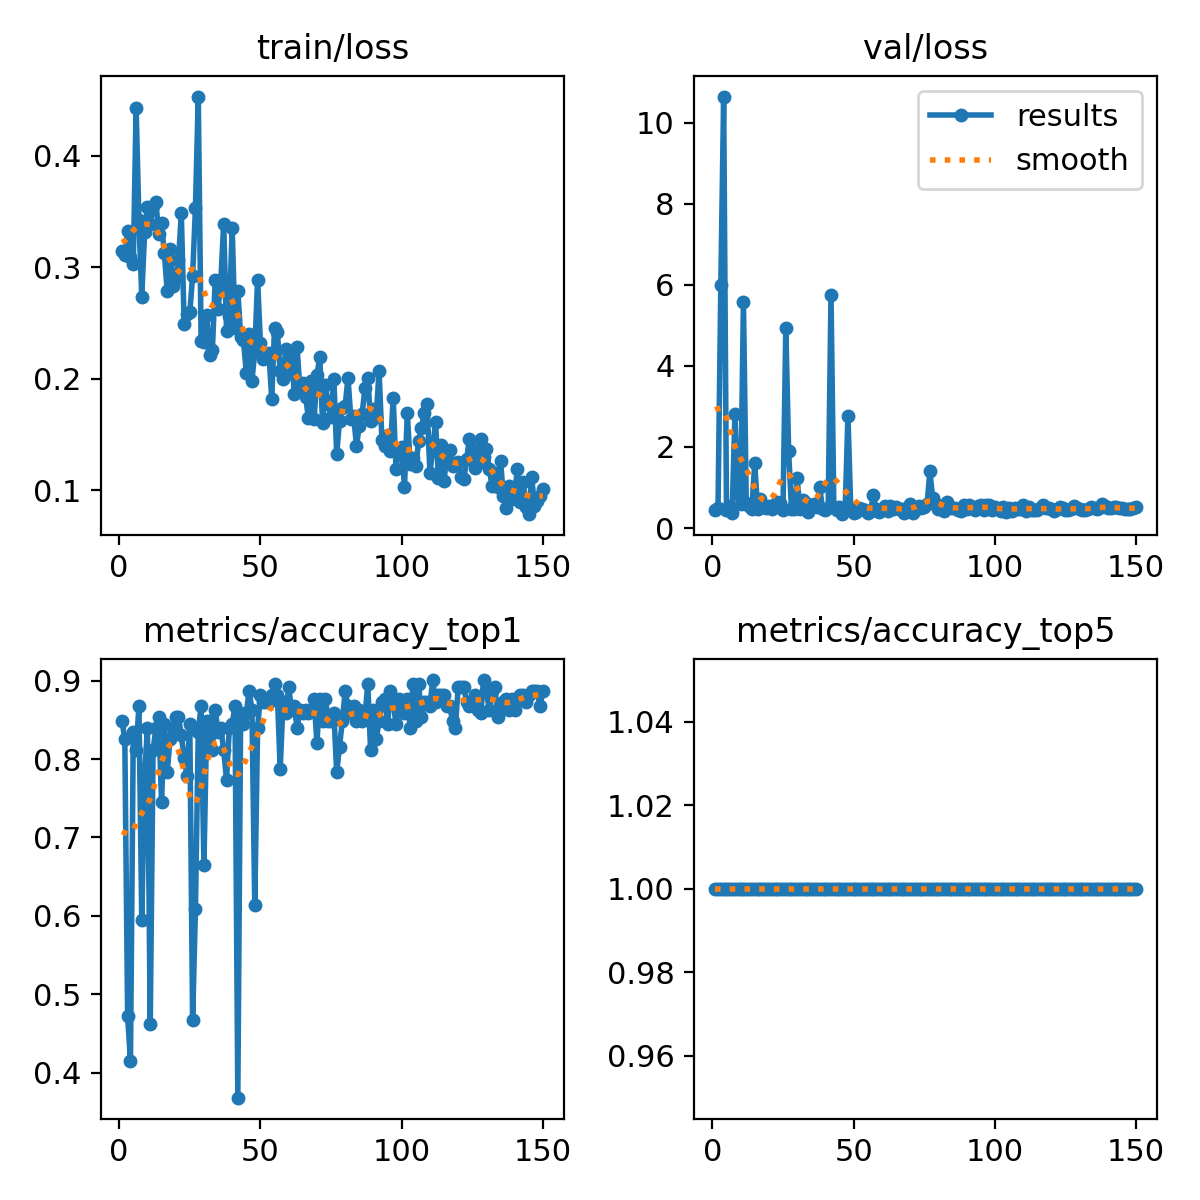

Values plotted in this chart, from the file beside it:
epoch, time, train/loss, metrics/accuracy_top1, metrics/accuracy_top5, val/loss, lr/pg0, lr/pg1, lr/pg2
1, 6.326, 0.3144, 0.8491, 1, 0.4492, 0.07032, 0.003298, 0.003298
2, 10.01, 0.3108, 0.8255, 1, 0.484, 0.04028, 0.006587, 0.006587
3, 13.55, 0.3324, 0.4717, 1, 6.004, 0.01019, 0.009833, 0.009833
4, 17.04, 0.3089, 0.4151, 1, 10.64, 0.009802, 0.009802, 0.009802
5, 20.53, 0.303, 0.8349, 1, 0.4575, 0.009736, 0.009736, 0.009736
6, 24.07, 0.443, 0.8113, 1, 0.5461, 0.00967, 0.00967, 0.00967
7, 27.59, 0.3422, 0.8679, 1, 0.3662, 0.009604, 0.009604, 0.009604
8, 31.11, 0.2738, 0.5943, 1, 2.808, 0.009538, 0.009538, 0.009538
9, 34.62, 0.3312, 0.7783, 1, 0.8489, 0.009472, 0.009472, 0.009472
10, 38.07, 0.3543, 0.8396, 1, 0.5993, 0.009406, 0.009406, 0.009406
11, 41.57, 0.3391, 0.4623, 1, 5.577, 0.00934, 0.00934, 0.00934
12, 45.06, 0.3545, 0.8113, 1, 0.6087, 0.009274, 0.009274, 0.009274
13, 48.6, 0.3584, 0.8396, 1, 0.5502, 0.009208, 0.009208, 0.009208
14, 52.12, 0.33, 0.8538, 1, 0.479, 0.009142, 0.009142, 0.009142
15, 55.68, 0.3396, 0.7453, 1, 1.609, 0.009076, 0.009076, 0.009076
16, 59.18, 0.3127, 0.8443, 1, 0.4654, 0.00901, 0.00901, 0.00901
17, 62.64, 0.2785, 0.783, 1, 0.7156, 0.008944, 0.008944, 0.008944
18, 66.1, 0.3168, 0.8255, 1, 0.5449, 0.008878, 0.008878, 0.008878
19, 69.68, 0.2832, 0.8396, 1, 0.498, 0.008812, 0.008812, 0.008812
20, 73.15, 0.2905, 0.8538, 1, 0.545, 0.008746, 0.008746, 0.008746
21, 76.67, 0.3061, 0.8538, 1, 0.4597, 0.00868, 0.00868, 0.00868
22, 80.2, 0.3482, 0.8302, 1, 0.57, 0.008614, 0.008614, 0.008614
23, 83.73, 0.2491, 0.8019, 1, 0.6316, 0.008548, 0.008548, 0.008548
24, 87.16, 0.2581, 0.7783, 1, 0.6276, 0.008482, 0.008482, 0.008482
25, 90.63, 0.2595, 0.8443, 1, 0.4499, 0.008416, 0.008416, 0.008416
26, 94.17, 0.2922, 0.467, 1, 4.944, 0.00835, 0.00835, 0.00835
27, 97.67, 0.3531, 0.6085, 1, 1.906, 0.008284, 0.008284, 0.008284
28, 101.2, 0.453, 0.8349, 1, 0.4818, 0.008218, 0.008218, 0.008218
29, 104.7, 0.2342, 0.8679, 1, 0.4596, 0.008152, 0.008152, 0.008152
30, 108.2, 0.2331, 0.6651, 1, 1.229, 0.008086, 0.008086, 0.008086
31, 111.7, 0.257, 0.8491, 1, 0.4783, 0.00802, 0.00802, 0.00802
32, 115.2, 0.2213, 0.8491, 1, 0.7021, 0.007954, 0.007954, 0.007954
33, 118.8, 0.2259, 0.8113, 1, 0.6224, 0.007888, 0.007888, 0.007888
34, 122.3, 0.2887, 0.8632, 1, 0.3901, 0.007822, 0.007822, 0.007822
35, 125.8, 0.2624, 0.8349, 1, 0.5417, 0.007756, 0.007756, 0.007756
36, 129.3, 0.2882, 0.8396, 1, 0.5935, 0.00769, 0.00769, 0.00769
37, 132.9, 0.3392, 0.8113, 1, 0.5321, 0.007624, 0.007624, 0.007624
38, 136.4, 0.2433, 0.7736, 1, 1.01, 0.007558, 0.007558, 0.007558
39, 139.8, 0.256, 0.8396, 1, 0.4648, 0.007492, 0.007492, 0.007492
40, 143.4, 0.3351, 0.8443, 1, 0.4375, 0.007426, 0.007426, 0.007426
41, 147, 0.2452, 0.8679, 1, 0.4885, 0.00736, 0.00736, 0.00736
42, 150.4, 0.2792, 0.3679, 1, 5.755, 0.007294, 0.007294, 0.007294
43, 153.9, 0.2379, 0.8585, 1, 0.5093, 0.007228, 0.007228, 0.007228
44, 157.4, 0.2346, 0.8443, 1, 0.4446, 0.007162, 0.007162, 0.007162
45, 160.9, 0.2055, 0.8585, 1, 0.5134, 0.007096, 0.007096, 0.007096
46, 164.4, 0.2405, 0.8868, 1, 0.3432, 0.00703, 0.00703, 0.00703
47, 168, 0.1983, 0.8632, 1, 0.437, 0.006964, 0.006964, 0.006964
48, 171.4, 0.2246, 0.6132, 1, 2.769, 0.006898, 0.006898, 0.006898
49, 174.9, 0.289, 0.8396, 1, 0.4666, 0.006832, 0.006832, 0.006832
50, 178.4, 0.2319, 0.8821, 1, 0.384, 0.006766, 0.006766, 0.006766
51, 181.9, 0.2176, 0.8726, 1, 0.4085, 0.0067, 0.0067, 0.0067
52, 185.4, 0.2194, 0.8726, 1, 0.4942, 0.006634, 0.006634, 0.006634
53, 188.8, 0.2231, 0.8726, 1, 0.4775, 0.006568, 0.006568, 0.006568
54, 192.3, 0.1823, 0.8821, 1, 0.4444, 0.006502, 0.006502, 0.006502
55, 195.8, 0.2457, 0.8962, 1, 0.373, 0.006436, 0.006436, 0.006436
56, 199.2, 0.2416, 0.8821, 1, 0.4109, 0.00637, 0.00637, 0.00637
57, 202.9, 0.2069, 0.7877, 1, 0.8115, 0.006304, 0.006304, 0.006304
58, 206.6, 0.2003, 0.8726, 1, 0.4589, 0.006238, 0.006238, 0.006238
59, 210.5, 0.227, 0.8585, 1, 0.4072, 0.006172, 0.006172, 0.006172
60, 214.4, 0.2051, 0.8915, 1, 0.4457, 0.006106, 0.006106, 0.006106
... 90 more rows
